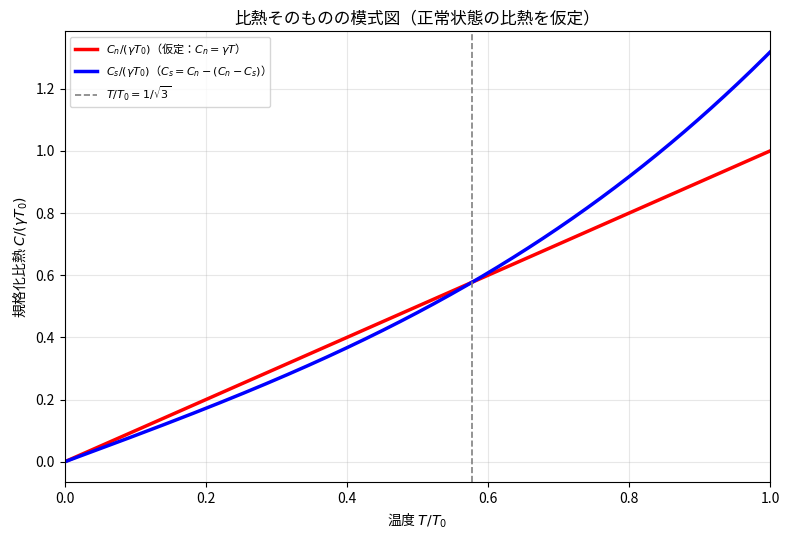

The script that saved this image:
#!/usr/bin/env python3
# -*- coding: utf-8 -*-
"""演習問題4-B-36: 比熱差と比熱の模式図を描く。
日本語フォントが環境に存在しない場合は、OSに日本語フォントをインストールしてください。
"""
import numpy as np
import matplotlib.pyplot as plt
import matplotlib.font_manager as fm

# 日本語フォントを自動選択（OSごとの代表的なフォント名を順に確認）
FONT_CANDIDATES = [
    "Noto Sans CJK JP", "Noto Sans JP", "IPAexGothic", "IPAGothic",
    "Yu Gothic", "Meiryo", "Hiragino Sans", "TakaoGothic",
    "MS Gothic", "DejaVu Sans"
]
available_fonts = {f.name for f in fm.fontManager.ttflist}
for font_name in FONT_CANDIDATES:
    if font_name in available_fonts:
        plt.rcParams["font.family"] = font_name
        break
plt.rcParams["axes.unicode_minus"] = False

# 設定値（無次元形状を見るための規格化例）
T0 = 1.0
gamma = 1.0
Vbar = 1.0
H0 = 1.0
dpi = 200

t = np.linspace(0.0, 1.0, 1000)  # t = T/T0
T = t * T0

# 解答(iii): C_n - C_s
delta_C = (Vbar * T * H0**2 / (2.0 * np.pi * T0**2)) * (1.0 - 3.0*t**2)
t_zero = 1.0 / np.sqrt(3.0)
t_max = 1.0 / 3.0

# 図2：参考用の比熱の模式図
# C_n(T) は解答式だけでは決まらないため、ここでは C_n=gamma*T と仮定。
Cn = gamma*T
Cs = Cn - delta_C
fig, ax = plt.subplots(figsize=(8, 5.5))
ax.plot(t, Cn/(gamma*T0), color="red", linewidth=2.5,
        label=r"$C_n/(\gamma T_0)$（仮定：$C_n=\gamma T$）")
ax.plot(t, Cs/(gamma*T0), color="blue", linewidth=2.5,
        label=r"$C_s/(\gamma T_0)$（$C_s=C_n-(C_n-C_s)$）")
ax.axvline(t_zero, color="gray", linestyle="--", linewidth=1.2,
           label=r"$T/T_0=1/\sqrt{3}$")
ax.set_xlabel(r"温度 $T/T_0$")
ax.set_ylabel(r"規格化比熱 $C/(\gamma T_0)$")
ax.set_title("比熱そのものの模式図（正常状態の比熱を仮定）")
ax.set_xlim(0, 1)
ax.grid(True, alpha=0.3)
ax.legend(fontsize=8)
fig.tight_layout()
fig.savefig("4-B-36-figure-2.png", dpi=dpi)

print("保存しました: 4-B-36-figure-2.png")
plt.show()
